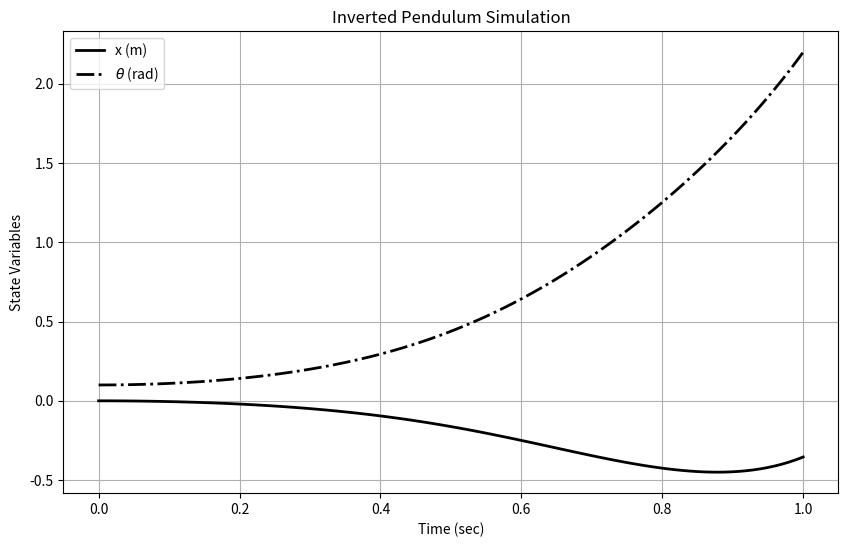

Write the Python code that produced this figure.
# Import necessary libraries
import numpy as np
from scipy.integrate import odeint
import matplotlib.pyplot as plt

# Define the model of the inverted pendulum
def inverted_pendulum(x, t):
    g = 9.8
    l = 1.0
    m = 1.0
    M = 1.0
    
    d1 = M + m * (1 - np.cos(x[1])**2)
    d2 = l * d1
    
    F = 0  # No input
    
    xp = np.zeros(4)
    xp[0] = x[2]
    xp[1] = x[3]
    xp[2] = (F + m * l * x[3]**2 * np.sin(x[1]) - m * g * np.sin(x[1]) * np.cos(x[1])) / d1
    xp[3] = (-F * np.cos(x[1]) - m * l * x[3]**2 * np.sin(x[1]) * np.cos(x[1]) + (M + m) * g * np.sin(x[1])) / d2
    
    return xp

# Initial conditions: [x, theta, v, omega]
x0 = [0, 0.1, 0, 0]  # Initial state

# Time vector for the simulation
tspan = np.linspace(0, 1, 100)  # From 0 to 1 second, 100 points

# Solve the system of ODEs
x = odeint(inverted_pendulum, x0, tspan)

# Plot state variables
plt.figure(figsize=(10, 6))
plt.plot(tspan, x[:, 0], 'k', linewidth=2, label='x (m)')
plt.plot(tspan, x[:, 1], '-.k', linewidth=2, label=r'$\theta$ (rad)')
plt.grid(True)
plt.xlabel('Time (sec)')
plt.ylabel('State Variables')
plt.legend()
plt.title('Inverted Pendulum Simulation')
plt.show()
